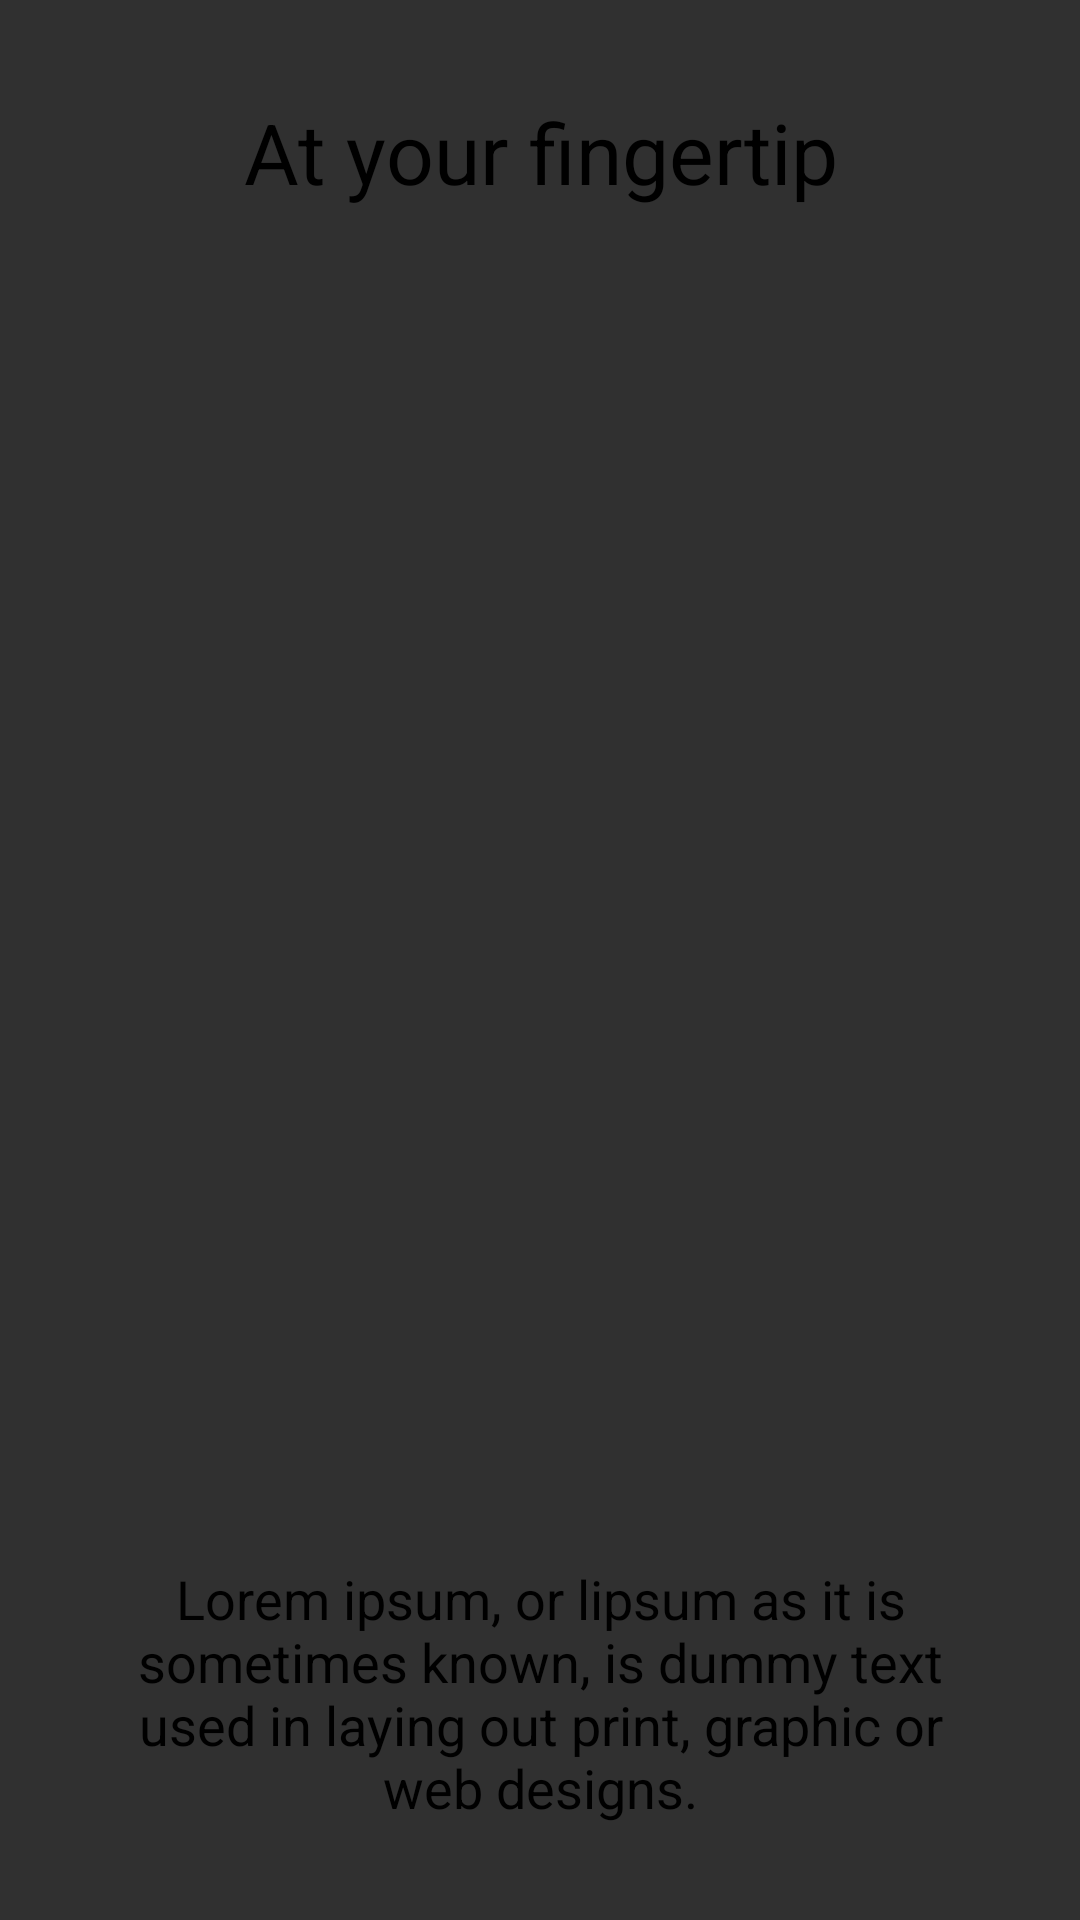

Layout XML and referenced resources for this Android screen:
<!-- AndroidManifest.xml: application theme Theme.AppCompat.NoActionBar -->
<!-- res/layout/intro_fragment_layout_3.xml -->
<?xml version="1.0" encoding="utf-8"?>
<FrameLayout
    xmlns:android="http://schemas.android.com/apk/res/android" android:layout_width="match_parent"
    android:layout_height="match_parent">
    <FrameLayout
        android:id="@+id/intro_background"
        android:layout_width="match_parent"
        android:layout_height="match_parent">
        <TextView
            android:id="@+id/title"
            android:layout_width="wrap_content"
            android:layout_height="wrap_content"
            android:text="At your fingertip"
            android:gravity="center"
            android:textColor="@android:color/black"
            android:layout_gravity="top|center"
            android:layout_marginLeft="32dp"
            android:layout_marginRight="32dp"
            android:layout_marginTop="32dp"
            android:textSize="28sp"/>
        <ImageView
            android:id="@+id/computer"
            android:layout_width="wrap_content"
            android:layout_height="wrap_content"
            android:layout_gravity="center"
            android:src="@drawable/third" />
        <TextView
            android:id="@+id/description"
            android:layout_width="wrap_content"
            android:layout_height="wrap_content"
            android:text="Lorem ipsum, or lipsum as it is sometimes known, is dummy text used in laying out print, graphic or web designs."
            android:gravity="center"
            android:textColor="@android:color/black"
            android:layout_gravity="bottom|center"
            android:maxEms="18"
            android:layout_marginLeft="32dp"
            android:layout_marginRight="32dp"
            android:layout_marginBottom="32dp"
            android:textSize="18sp"/>

    </FrameLayout>
</FrameLayout>
<!-- resources referenced by this layout -->
<resources>

</resources>
